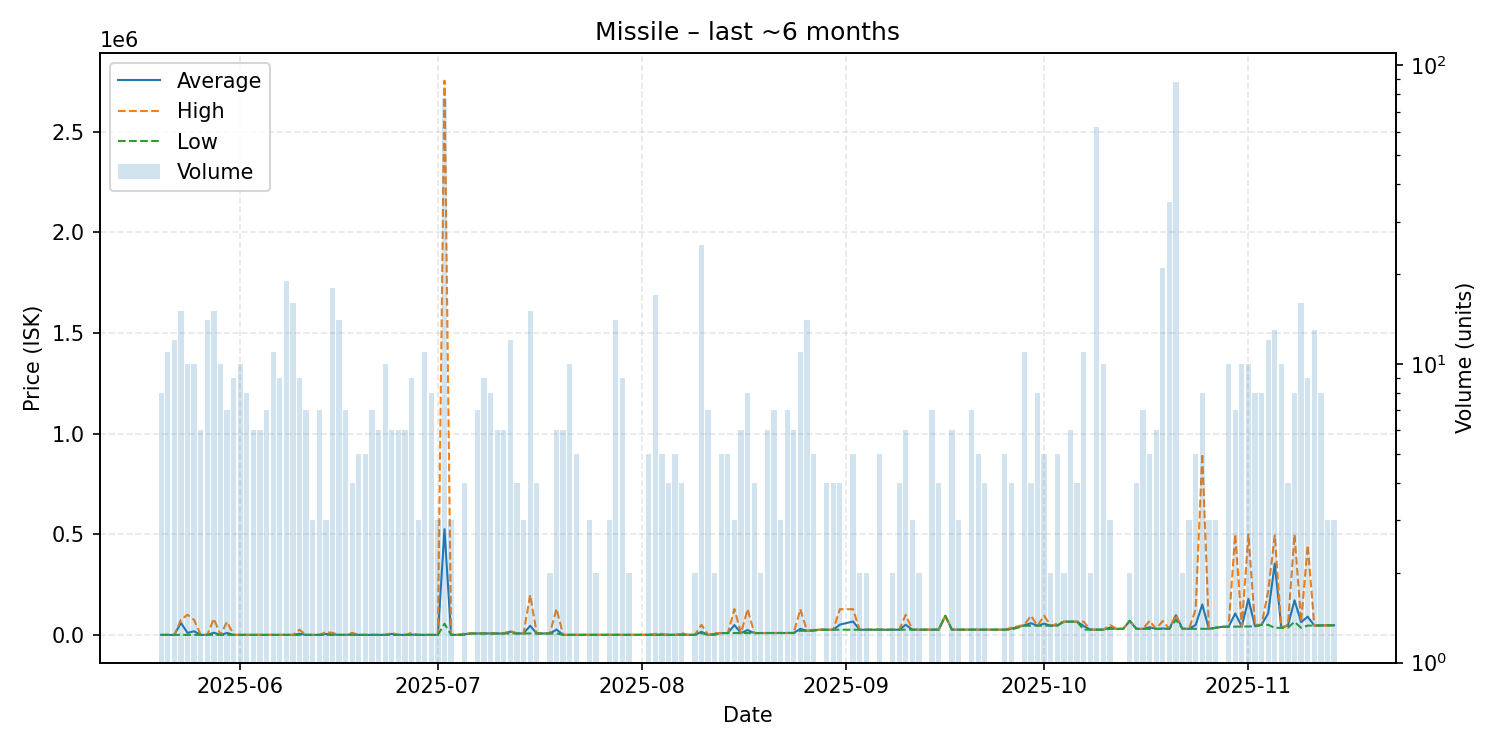

The table this chart was drawn from, first rows:
date, average, highest, lowest, order_count, volume
2025-05-20, 21.19, 21.19, 21.19, 8, 8
2025-05-21, 21.19, 21.2, 21.19, 11, 11
2025-05-22, 21.2, 21.21, 21.2, 12, 12
2025-05-23, 59663, 74980, 21.23, 13, 15
2025-05-24, 10019, 100000, 21.23, 8, 10
2025-05-25, 17965, 74500, 21.25, 10, 10
2025-05-26, 21.26, 21.29, 21.1, 6, 6
2025-05-27, 21.29, 21.29, 21.29, 13, 14
2025-05-28, 10668, 79870, 21.31, 12, 15
2025-05-29, 21.33, 21.33, 21.31, 10, 10
2025-05-30, 9304, 65000, 21.37, 6, 7
2025-05-31, 21.39, 21.4, 21.39, 8, 9
2025-06-01, 21.4, 21.41, 21.4, 9, 10
2025-06-02, 21.45, 21.46, 21.44, 6, 8
2025-06-03, 21.48, 21.48, 21.47, 5, 6
2025-06-04, 21.48, 21.5, 21.48, 6, 6
2025-06-05, 25.05, 25.08, 25.03, 6, 7
2025-06-06, 25.09, 25.11, 25.09, 11, 11
2025-06-07, 26.97, 33.44, 25.12, 5, 9
2025-06-08, 33.88, 33.89, 33.88, 14, 19
2025-06-09, 33.89, 33.89, 33.88, 10, 16
2025-06-10, 5663, 25365, 33.96, 7, 9
2025-06-11, 33.96, 33.96, 33.96, 4, 7
2025-06-12, 34.36, 35.0, 34.04, 3, 3
2025-06-13, 35.25, 35.32, 35.2, 6, 7
2025-06-14, 4690, 14000, 35.38, 3, 3
2025-06-15, 2517, 10000, 36.03, 8, 18
2025-06-16, 36.06, 36.07, 36.05, 10, 14
2025-06-17, 36.16, 36.19, 36.09, 5, 7
2025-06-18, 3331, 10250, 36.19, 4, 4
2025-06-19, 36.2, 36.2, 36.19, 4, 5
2025-06-20, 36.26, 36.31, 36.23, 4, 5
2025-06-21, 36.32, 36.33, 36.32, 7, 7
2025-06-22, 36.5, 36.77, 36.34, 6, 6
2025-06-23, 36.79, 36.79, 36.78, 7, 10
2025-06-24, 5017, 10000, 36.92, 5, 6
2025-06-25, 37.01, 37.01, 37.0, 5, 6
2025-06-26, 37.01, 37.01, 37.01, 5, 6
2025-06-27, 1144, 9999, 37.01, 6, 9
2025-06-28, 37.06, 37.15, 37.01, 2, 3
2025-06-29, 37.16, 37.16, 37.16, 8, 11
2025-06-30, 37.18, 37.18, 37.18, 3, 8
2025-07-01, 37.18, 37.18, 37.17, 3, 3
2025-07-02, 525203, 2754000, 55560, 49, 78
2025-07-03, 203.5, 210.0, 200.2, 3, 3
2025-07-04, 213.1, 213.1, 213.1, 1, 1
2025-07-05, 3607, 7000, 213.3, 4, 4
2025-07-06, 7001, 7001, 7001, 1, 1
2025-07-07, 7003, 7004, 7003, 6, 7
2025-07-08, 7009, 7010, 7008, 6, 9
2025-07-09, 7015, 7015, 7013, 2, 8
2025-07-10, 7015, 7015, 7015, 6, 6
2025-07-11, 7016, 7017, 7016, 5, 6
2025-07-12, 16187, 20000, 7017, 5, 12
2025-07-13, 7018, 7019, 7018, 4, 4
2025-07-14, 7024, 7025, 7023, 3, 3
2025-07-15, 45349, 198600, 7027, 9, 15
2025-07-16, 7031, 7033, 7029, 4, 4
2025-07-17, 7037, 7037, 7037, 1, 1
2025-07-18, 7040, 7042, 7038, 2, 2
... 111 more rows
